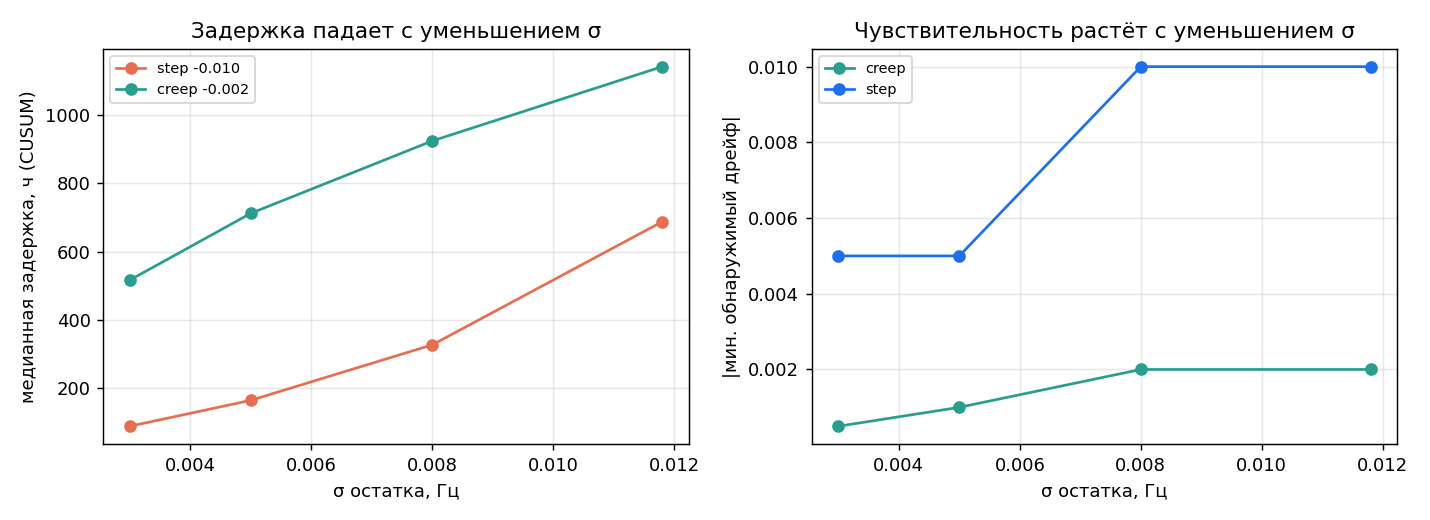

The data file committed next to this chart (first rows):
sigma, detector, kind, magnitude, power, median_delay_h
0.0118, cusum, creep, -0.0005, 0.04286, 839.0
0.0118, ewma, creep, -0.0005, 0.0, 
0.0118, cusum, creep, -0.001, 0.2857, 1146
0.0118, ewma, creep, -0.001, 0.0, 
0.0118, cusum, creep, -0.002, 0.7286, 1142
0.0118, ewma, creep, -0.002, 0.1857, 1080
0.0118, cusum, creep, -0.005, 1.0, 674.0
0.0118, ewma, creep, -0.005, 0.9714, 874.0
0.0118, cusum, step, -0.005, 0.2143, 1044
0.0118, ewma, step, -0.005, 0.01429, 5.0
0.0118, cusum, step, -0.01, 1.0, 688.0
0.0118, ewma, step, -0.01, 0.1571, 586.0
0.0118, cusum, step, -0.015, 1.0, 320.0
0.0118, ewma, step, -0.015, 0.4286, 322.0
0.008, cusum, creep, -0.0005, 0.1143, 942.0
0.008, ewma, creep, -0.0005, 0.0, 
0.008, cusum, creep, -0.001, 0.4143, 1097
0.008, ewma, creep, -0.001, 0.08571, 938.5
0.008, cusum, creep, -0.002, 1.0, 924.5
0.008, ewma, creep, -0.002, 0.5429, 1163
0.008, cusum, creep, -0.005, 1.0, 531.5
0.008, ewma, creep, -0.005, 1.0, 629.0
0.008, cusum, step, -0.005, 0.5571, 719.0
0.008, ewma, step, -0.005, 0.07143, 691.0
0.008, cusum, step, -0.01, 1.0, 327.5
0.008, ewma, step, -0.01, 0.4143, 356.0
0.008, cusum, step, -0.015, 1.0, 180.0
0.008, ewma, step, -0.015, 0.9286, 134.0
0.005, cusum, creep, -0.0005, 0.3, 1094
0.005, ewma, creep, -0.0005, 0.0, 
0.005, cusum, creep, -0.001, 0.8143, 1066
0.005, ewma, creep, -0.001, 0.2429, 1150
0.005, cusum, creep, -0.002, 1.0, 712.5
0.005, ewma, creep, -0.002, 0.9286, 911.0
0.005, cusum, creep, -0.005, 1.0, 363.5
0.005, ewma, creep, -0.005, 1.0, 441.0
0.005, cusum, step, -0.005, 1.0, 492.5
0.005, ewma, step, -0.005, 0.2571, 444.5
0.005, cusum, step, -0.01, 1.0, 165.0
0.005, ewma, step, -0.01, 1.0, 100.0
0.005, cusum, step, -0.015, 1.0, 100.0
0.005, ewma, step, -0.015, 1.0, 5.0
0.003, cusum, creep, -0.0005, 0.7143, 1142
0.003, ewma, creep, -0.0005, 0.1857, 1082
0.003, cusum, creep, -0.001, 1.0, 790.5
0.003, ewma, creep, -0.001, 0.8143, 1041
0.003, cusum, creep, -0.002, 1.0, 517.0
0.003, ewma, creep, -0.002, 1.0, 606.0
0.003, cusum, creep, -0.005, 1.0, 267.0
0.003, ewma, creep, -0.005, 1.0, 271.0
0.003, cusum, step, -0.005, 1.0, 210.0
0.003, ewma, step, -0.005, 0.8429, 230.0
0.003, cusum, step, -0.01, 1.0, 89.0
0.003, ewma, step, -0.01, 1.0, 5.0
0.003, cusum, step, -0.015, 1.0, 58.5
0.003, ewma, step, -0.015, 1.0, 5.0
